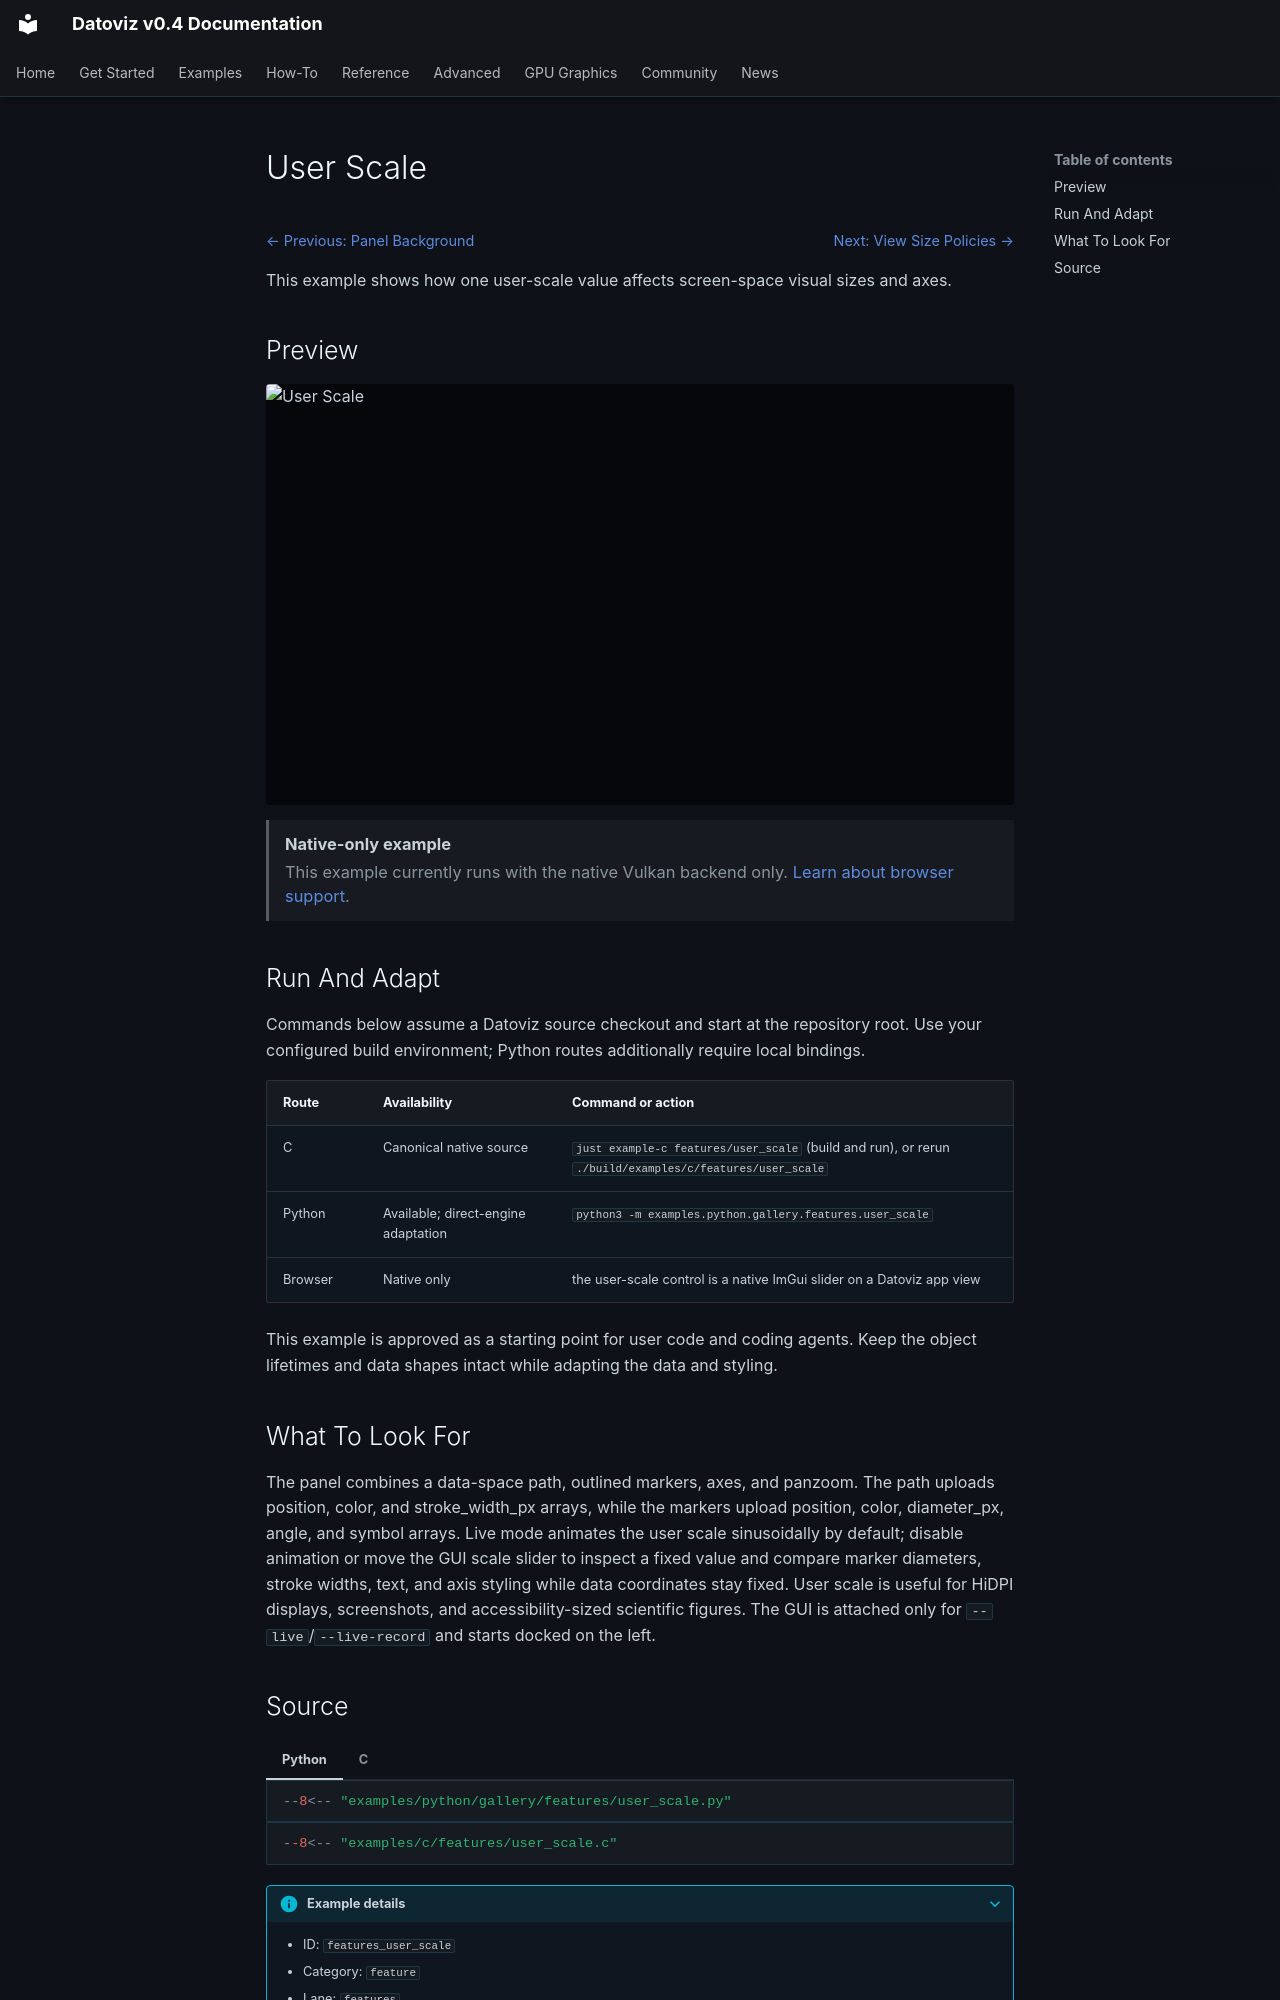

repository: datoviz/datoviz · page: examples/features/user-scale/index.html · generator: mkdocs

# User Scale

<!-- WARNING: generated by tools/build_gallery.py from examples/c/MANIFEST.yaml -->

<nav class="dvz-example-nav dvz-example-nav--top" aria-label="Example navigation">
<div class="dvz-example-nav__siblings">
<span class="dvz-example-nav__previous"><a href="../panel-background/">← Previous: Panel Background</a></span>
<span class="dvz-example-nav__next"><a href="../view-size-policies/">Next: View Size Policies →</a></span>
</div>
</nav>

This example shows how one user-scale value affects screen-space visual sizes and axes.

## Preview

<div class="dvz-gallery-media dvz-gallery-media--video" data-gallery-lazy="video">
  <img class="dvz-gallery-poster" src="../../../assets/gallery/v0.4/features/features_user_scale.poster.webp" alt="User Scale" loading="lazy">
  <video class="dvz-gallery-video" muted loop playsinline preload="none"
         poster="../../../assets/gallery/v0.4/features/features_user_scale.poster.webp" aria-label="User Scale preview">
    <source data-src="../../../assets/gallery/v0.4/features/features_user_scale.mp4" type="video/mp4">
  </video>
</div>

<aside class="dvz-webgpu-unavailable" role="note">
<strong>Native-only example</strong>
<span>This example currently runs with the native Vulkan backend only. <a href="../../../reference/webgpu-subset/">Learn about browser support</a>.</span>
</aside>

## Run And Adapt

Commands below assume a Datoviz source checkout and start at the repository root.
Use your configured build environment; Python routes additionally require local bindings.

| Route | Availability | Command or action |
| --- | --- | --- |
| C | Canonical native source | `just example-c features/user_scale` (build and run), or rerun `./build/examples/c/features/user_scale` |
| Python | Available; direct-engine adaptation | `python3 -m examples.python.gallery.features.user_scale` |
| Browser | Native only | the user-scale control is a native ImGui slider on a Datoviz app view |

This example is approved as a starting point for user code and coding agents. Keep the
object lifetimes and data shapes intact while adapting the data and styling.

## What To Look For

The panel combines a data-space path, outlined markers, axes, and panzoom. The path uploads position, color, and stroke_width_px arrays, while the markers upload position, color, diameter_px, angle, and symbol arrays. Live mode animates the user scale sinusoidally by default; disable animation or move the GUI scale slider to inspect a fixed value and compare marker diameters, stroke widths, text, and axis styling while data coordinates stay fixed. User scale is useful for HiDPI displays, screenshots, and accessibility-sized scientific figures. The GUI is attached only for `--live`/`--live-record` and starts docked on the left.
